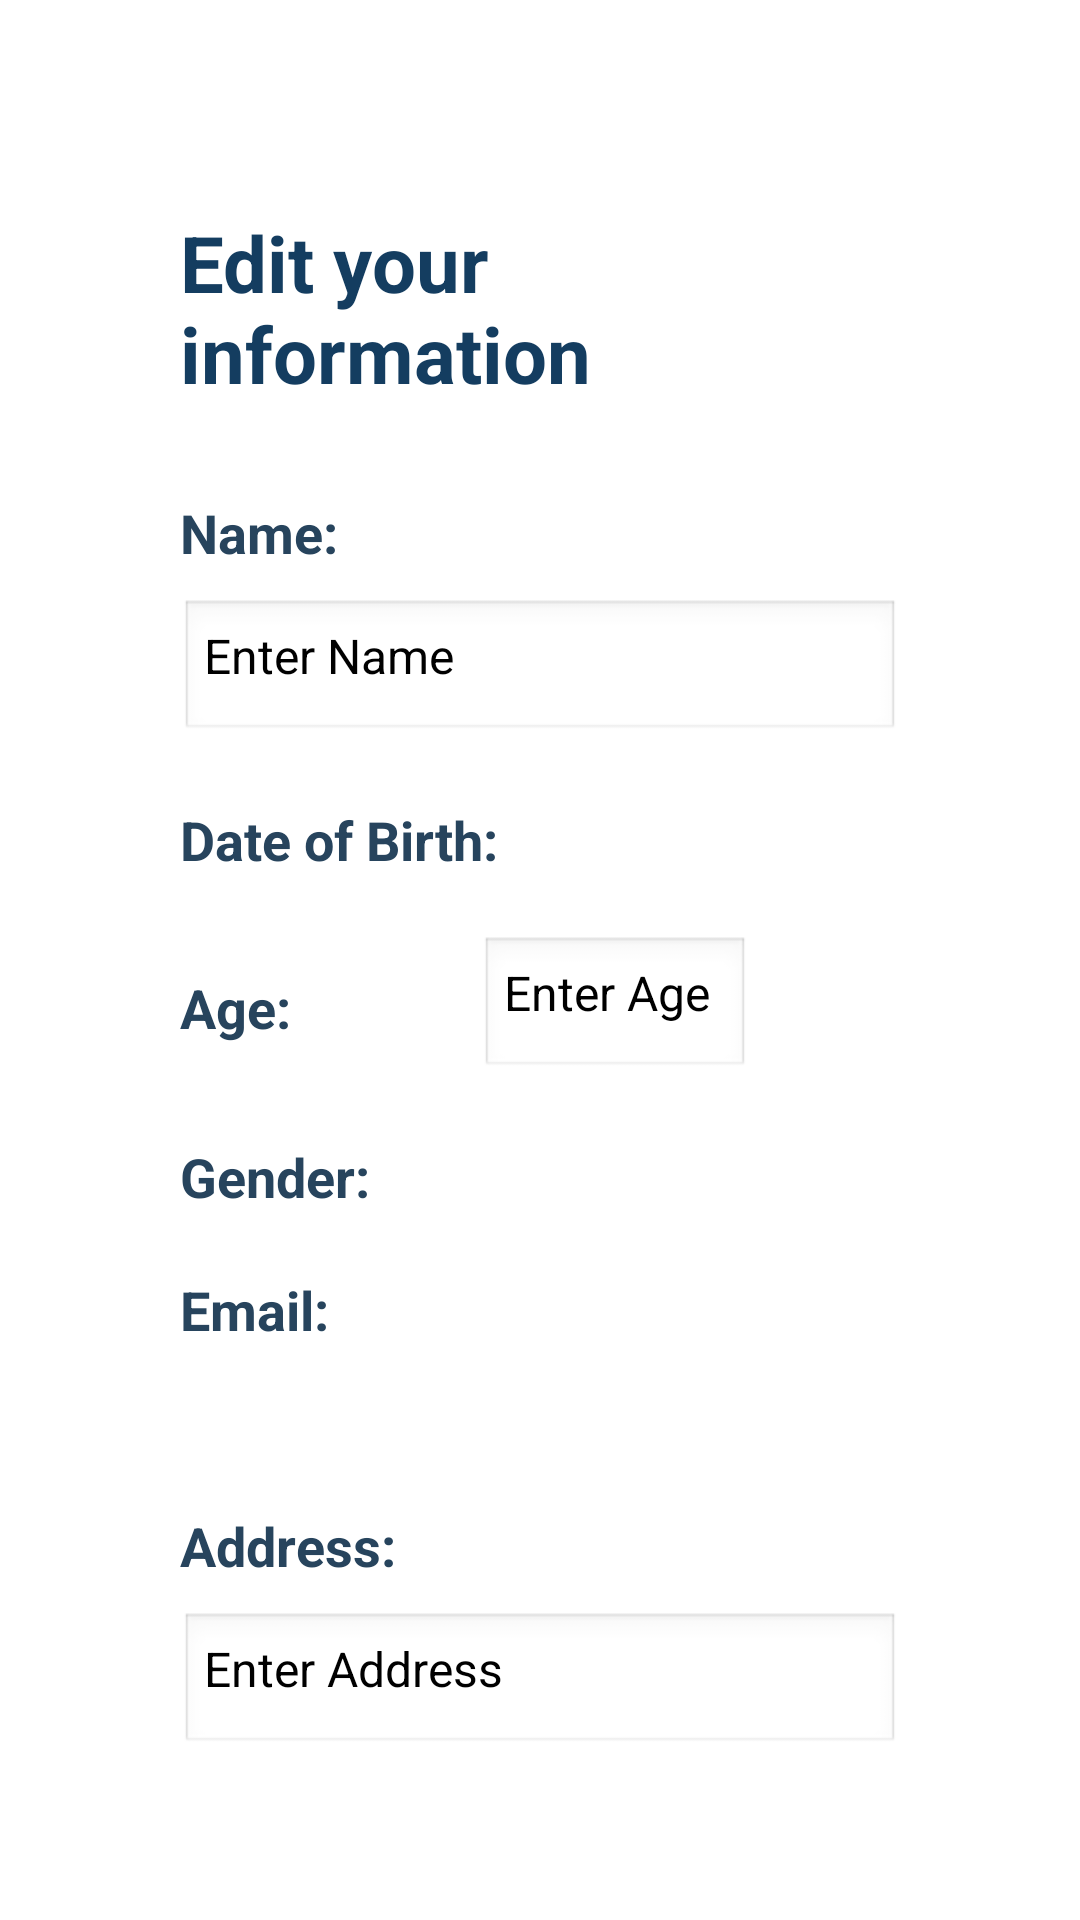

Here is an Android app screen rendered from its layout file. Give the layout XML and the strings, colors and styles it references.
<!-- AndroidManifest.xml: application theme Theme.Project -->
<!-- res/layout/activity_edit.xml -->
<?xml version="1.0" encoding="utf-8"?>
<ScrollView xmlns:android="http://schemas.android.com/apk/res/android"
    android:layout_width="match_parent"
    android:layout_height="match_parent"
    xmlns:app="http://schemas.android.com/apk/res-auto"
    xmlns:tools="http://schemas.android.com/tools"
    android:paddingVertical="50dp"
    android:paddingHorizontal="40dp"
    android:background="@android:color/white"
    android:fillViewport="true"
    tools:context=".edit"
    android:scrollbars="none">

    <LinearLayout
        android:layout_width="match_parent"
        android:layout_height="wrap_content"
        android:textColor="@android:color/black"
        android:textColorHint="#808080"
        android:orientation="vertical"
        android:gravity="center_horizontal"
        android:layout_marginHorizontal="20dp">

        <TextView
            android:layout_width="wrap_content"
            android:layout_height="wrap_content"
            android:text="Edit your information"
            android:textColor="#143D60"
            android:textSize="26sp"
            android:textStyle="bold"
            android:layout_marginTop="20dp"
            android:paddingBottom="20dp"/>

        
        <LinearLayout
            android:layout_width="match_parent"
            android:layout_height="wrap_content"
            android:orientation="vertical"
            android:gravity="center_vertical"
            android:layout_marginTop="10dp">

            <TextView
                android:layout_width="100dp"
                android:layout_height="wrap_content"
                android:text="Name:"
                android:textSize="18sp"
                android:textColor="#27445D"
                android:textStyle="bold"/>

            <EditText
                android:id="@+id/en1"
                android:layout_width="match_parent"
                android:layout_height="wrap_content"
                android:layout_marginTop="10dp"
                android:hint="Enter Name"
                android:padding="8dp"
                android:textColor="#000000"
                android:textSize="16sp"
                android:background="@android:drawable/edit_text"/>
        </LinearLayout>

        
    <LinearLayout
        android:layout_width="match_parent"
        android:layout_height="wrap_content"
        android:orientation="horizontal"
        android:gravity="center_vertical"
        android:layout_marginTop="20dp"
        android:layout_marginBottom="20dp">

        <TextView
            android:layout_width="wrap_content"
            android:layout_height="wrap_content"
            android:text="Date of Birth:   "
            android:gravity="left"
            android:textSize="18sp"
            android:textColor="#27445D"
            android:textStyle="bold"/>

        <TextView
            android:layout_width="wrap_content"
            android:layout_height="wrap_content"
            android:text=""
            android:id="@+id/en7"
            android:textColor="#000000"
            android:gravity="left"
            android:textSize="18sp"
            android:textStyle="bold"/>

    </LinearLayout>




        
        <LinearLayout
            android:layout_width="match_parent"
            android:layout_height="wrap_content"
            android:orientation="horizontal"
            android:gravity="center_vertical">

            <TextView
                android:layout_width="100dp"
                android:layout_height="wrap_content"
                android:text="Age:"
                android:textSize="18sp"
                android:textColor="#27445D"
                android:textStyle="bold"/>

            <EditText
                android:id="@+id/en2"
                android:layout_width="90dp"
                android:layout_height="wrap_content"
                android:hint="Enter Age"
                android:padding="8dp"
                android:textColor="#000000"
                android:textSize="16sp"
                android:background="@android:drawable/edit_text"/>
        </LinearLayout>

        
        <LinearLayout
            android:layout_width="match_parent"
            android:layout_height="wrap_content"
            android:orientation="horizontal"
            android:gravity="center_vertical"
            android:layout_marginTop="20dp">

            <TextView
                android:layout_width="100dp"
                android:layout_height="wrap_content"
                android:text="Gender:"
                android:textSize="18sp"
                android:textColor="#27445D"
                android:textStyle="bold"/>

            <TextView
                android:layout_width="100dp"
                android:layout_height="wrap_content"
                android:id="@+id/en3"
                android:text=""
                android:textColor="#000000"
                android:textSize="18sp"
                android:textStyle="bold"/>
        </LinearLayout>

        
        <LinearLayout
            android:layout_width="match_parent"
            android:layout_height="wrap_content"
            android:orientation="vertical"
            android:gravity="center_vertical"
            android:layout_marginTop="20dp">

            <TextView
                android:layout_width="100dp"
                android:layout_height="wrap_content"
                android:text="Email:"
                android:textSize="18sp"
                android:textColor="#27445D"
                android:textStyle="bold"/>

            <TextView
                android:layout_width="match_parent"
                android:layout_height="wrap_content"
                android:text=""
                android:id="@+id/en8"
                android:textColor="#000000"
                android:layout_marginTop="10dp"
                android:textSize="18sp"
                android:textStyle="bold"/>
        </LinearLayout>

        
        <LinearLayout
            android:layout_width="match_parent"
            android:layout_height="wrap_content"
            android:orientation="vertical"
            android:gravity="center_vertical"
            android:layout_marginTop="20dp">

            <TextView
                android:layout_width="100dp"
                android:layout_height="wrap_content"
                android:text="Address:"
                android:textSize="18sp"
                android:textColor="#27445D"
                android:textStyle="bold"/>

            <EditText
                android:id="@+id/en4"
                android:layout_marginTop="10dp"
                android:layout_width="match_parent"
                android:layout_height="wrap_content"
                android:hint="Enter Address"
                android:padding="8dp"
                android:textColor="#000000"
                android:textSize="16sp"
                android:background="@android:drawable/edit_text"/>
        </LinearLayout>

        
        <LinearLayout
            android:layout_width="match_parent"
            android:layout_height="wrap_content"
            android:orientation="vertical"
            android:gravity="center_vertical"
            android:layout_marginTop="20dp">

            <TextView
                android:layout_width="100dp"
                android:layout_height="wrap_content"
                android:text="Phone:"
                android:textSize="18sp"
                android:textColor="#27445D"
                android:textStyle="bold"/>

            <EditText
                android:id="@+id/en5"
                android:layout_marginTop="10dp"
                android:layout_width="match_parent"
                android:layout_height="wrap_content"
                android:hint="Enter Phone Number"
                android:padding="8dp"
                android:textColor="#000000"
                android:textSize="16sp"
                android:background="@android:drawable/edit_text"/>
        </LinearLayout>

        
        <Button
            android:id="@+id/e_b"
            android:layout_width="150dp"
            android:layout_height="wrap_content"
            android:text="Update"
            android:textSize="16sp"
            android:textStyle="bold"
            android:backgroundTint="#143D60"
            android:textColor="#FFFFFF"
            android:layout_margin="30dp"
            android:padding="10dp"/>

        <Button
            android:layout_width="wrap_content"
            android:layout_height="wrap_content"
            android:text="Back"
            android:id="@+id/back7"
            android:layout_marginTop="22dp"
            android:backgroundTint="#143D60"
            android:textColor="#ffffff"
            android:layout_gravity="center"/>

    </LinearLayout>

</ScrollView>
<!-- resources referenced by this layout -->
<resources>

</resources>
